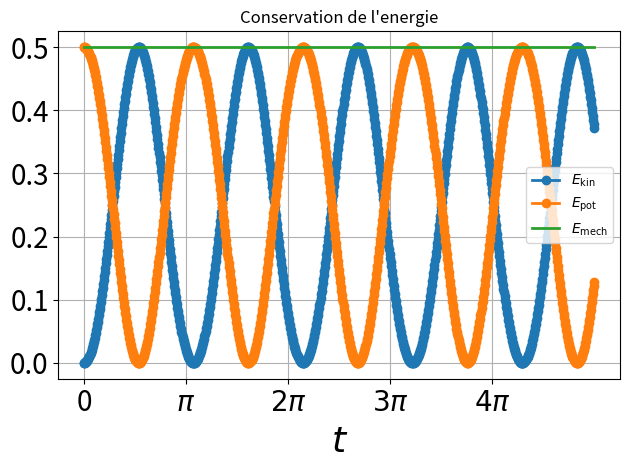

The matplotlib source for this figure:
import numpy as np
import matplotlib.pyplot as plt
from scipy.integrate import odeint


def simple_pendulum(theta_thetadot, t):
    theta, theta_dot = theta_thetadot
    return [theta_dot, - np.sin(theta)]


theta_thetadot = (np.pi / 3, 0)

t = np.linspace(0, 5 * np.pi, 1000)

sol = odeint(simple_pendulum, (np.pi/3, 0), t)

theta, theta_dot = sol.T

E_kin = 1./ 2 * theta_dot ** 2
E_pot = 1 - np.cos(theta)
E_mech = E_kin + E_pot

plt.figure()

ax = plt.gca()

plt.plot(t, E_kin, 'o-', lw=2, label=u'$E_\mathrm{kin}$')
plt.plot(t, E_pot, 'o-', lw=2, label=u'$E_\mathrm{pot}$')
plt.plot(t, E_mech, lw=2, label=u'$E_\mathrm{mech}$')

plt.xticks(np.pi * np.arange(5), [0, u'$\pi$', u'$2\pi$', u'$3\pi$', u'$4\pi$'])

plt.xlabel(u'$t$', fontsize=26)
plt.title(u'Conservation de l\'energie')

plt.gca().tick_params(axis='both', which='major', labelsize=20)

plt.legend(loc='best')
plt.grid()

plt.tight_layout()

plt.show()
